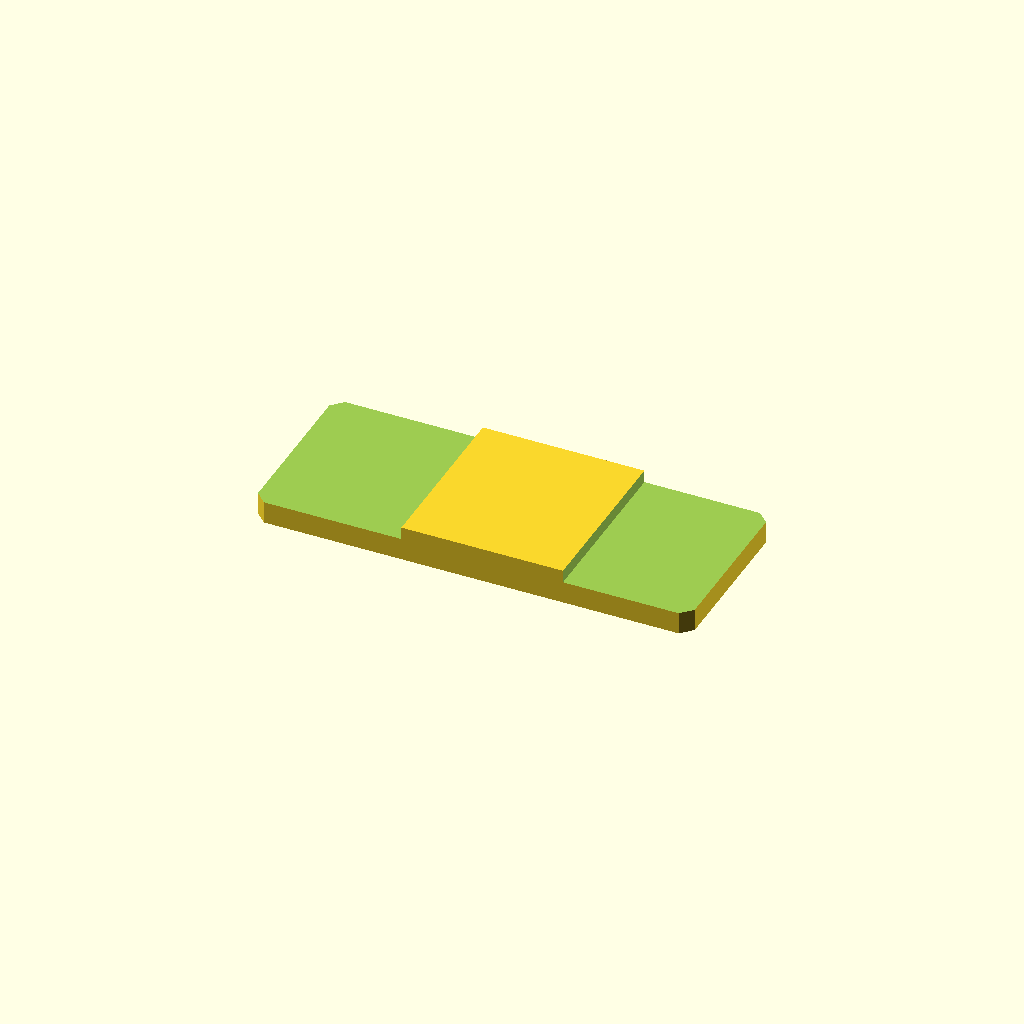
Cell 1 — every parameter at its default value.
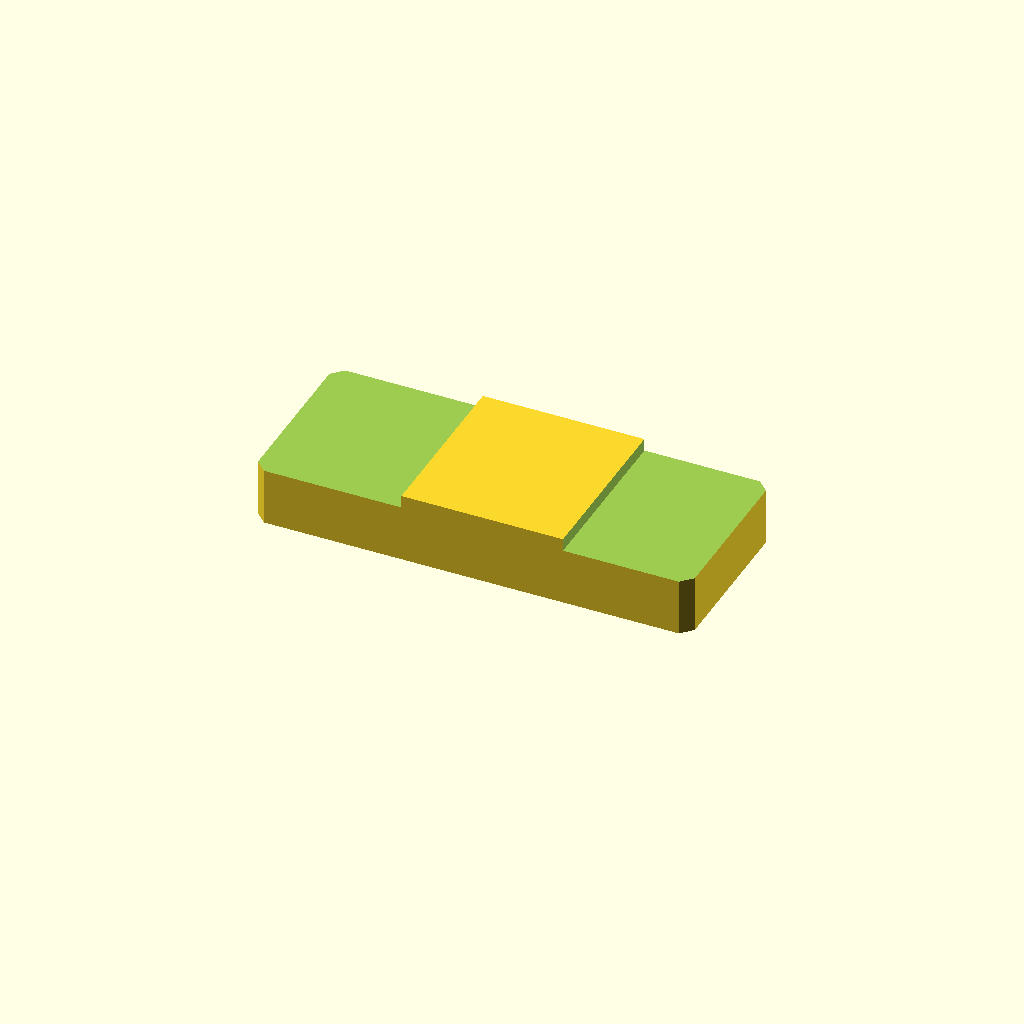
Cell 2: plate_t = 16 (everything else at default).
All cells are drawn from one camera (rotation 55°, 0°, 25°, orthographic, colour scheme Cornfield), so only the parameter changes between them.
The OpenSCAD source (optional_data/data/sketch2/steppedbars/part_0096.scad):
$fn = 32;

// ----------------------------------------------------------------------
// Stepped bar: centerstep, 100 x 40 x 8/5.1 mm
// ----------------------------------------------------------------------

// --- parameters (mm) ---
bar_l = 100;              // bar length, X
bar_w = 40;               // bar width, Y
plate_t = 8;              // thickness of the thick zone, Z
thin_t = 5.1;             // thickness of the thin zone
corner_c = 2.5;           // corner chamfer of the bar
step_cut = 2.9;           // material removed from the thin zone
thick_from = 34;          // start of the thick middle zone
thick_to = 71;            // end of the thick middle zone
depth_1 = 2.9;            // depth of cut 1 from the top face
depth_2 = 2.9;            // depth of cut 2 from the top face

profile = [[2.5, 0], [97.5, 0], [100, 2.5], [100, 37.5], [97.5, 40], [2.5, 40], [0, 37.5], [0, 2.5]];  // primary outline, 8 points, counter clockwise
void_1 = [[-1, -1], [34, -1], [34, 41], [-1, 41]];  // thin left end, 4 points
void_2 = [[71, -1], [101, -1], [101, 41], [71, 41]];  // thin right end, 4 points

// --- the one profile operation ---
difference() {
  linear_extrude(height = plate_t) polygon(points = profile);
  translate([0, 0, plate_t - depth_1])
    linear_extrude(height = depth_1 + 1) polygon(points = void_1);
  translate([0, 0, plate_t - depth_2])
    linear_extrude(height = depth_2 + 1) polygon(points = void_2);
}
Customizer parameters (derived from the source; name, type, default, range or options):
bar_l: number, default 100
bar_w: number, default 40
plate_t: number, default 8
thin_t: number, default 5.1
corner_c: number, default 2.5
step_cut: number, default 2.9
thick_from: number, default 34
thick_to: number, default 71
depth_1: number, default 2.9
depth_2: number, default 2.9
